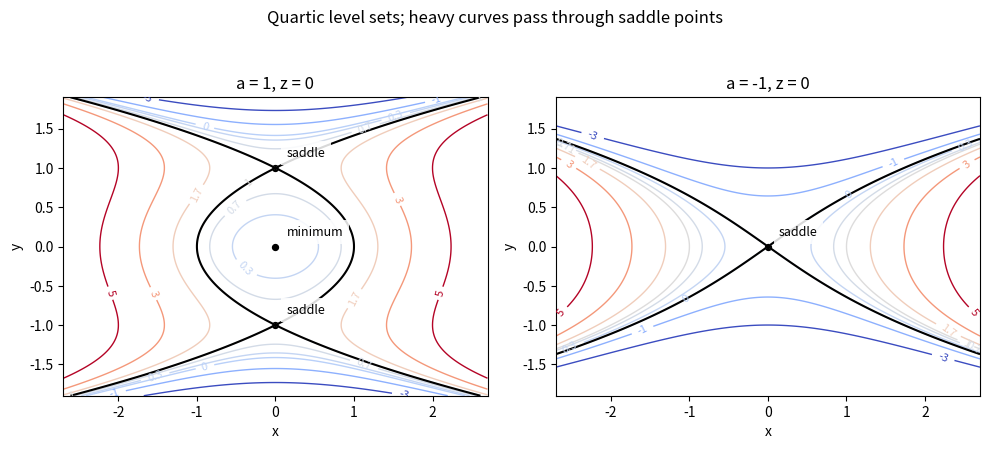

This chart was generated by the following Python code:
"""Python 3.14; numpy 2.3.5 and matplotlib 3.10.7. Emit an opaque PNG to cwd.
The caller supplies MPLCONFIGDIR; no cache location is changed here.
"""
from pathlib import Path
import numpy as np
import matplotlib
matplotlib.use("Agg")
import matplotlib.pyplot as plt

x, y = np.linspace(-2.7, 2.7, 750), np.linspace(-1.9, 1.9, 650)
X, Y = np.meshgrid(x, y)
fig, axes = plt.subplots(1, 2, figsize=(10, 4.600001), dpi=100, facecolor="white")
for ax, a in zip(axes, [1, -1]):
    F = X*X-Y**4+2*a*Y*Y
    cs = ax.contour(X, Y, F, levels=[-3, -1, 0, .3, .7, 1, 1.7, 3, 5],
                    linewidths=1, cmap="coolwarm")
    ax.clabel(cs, inline=True, fontsize=8, fmt="%g")
    if a == 1:
        ax.contour(X, Y, F, levels=[1], colors=["black"], linewidths=1.5)
        points, labels = [(0, 0), (0, 1), (0, -1)], ["minimum", "saddle", "saddle"]
    else:
        ax.contour(X, Y, F, levels=[0], colors=["black"], linewidths=1.5)
        points, labels = [(0, 0)], ["saddle"]
    for p, label in zip(points, labels):
        ax.scatter(*p, color="black", s=18)
        ax.annotate(label, p, xytext=(8, 8), textcoords="offset points",
                    fontsize=9, bbox=dict(facecolor="white", alpha=.85, edgecolor="none"))
    ax.set(xlim=(-2.7, 2.7), ylim=(-1.9, 1.9), xlabel="x", ylabel="y",
           title=f"a = {a}, z = 0")
    ax.set_aspect("equal")
fig.suptitle("Quartic level sets; heavy curves pass through saddle points", fontsize=12)
fig.tight_layout()
fig.savefig(Path.cwd() / "paper-2-level-contours.png", dpi=100,
            facecolor="white", transparent=False)
plt.close(fig)
